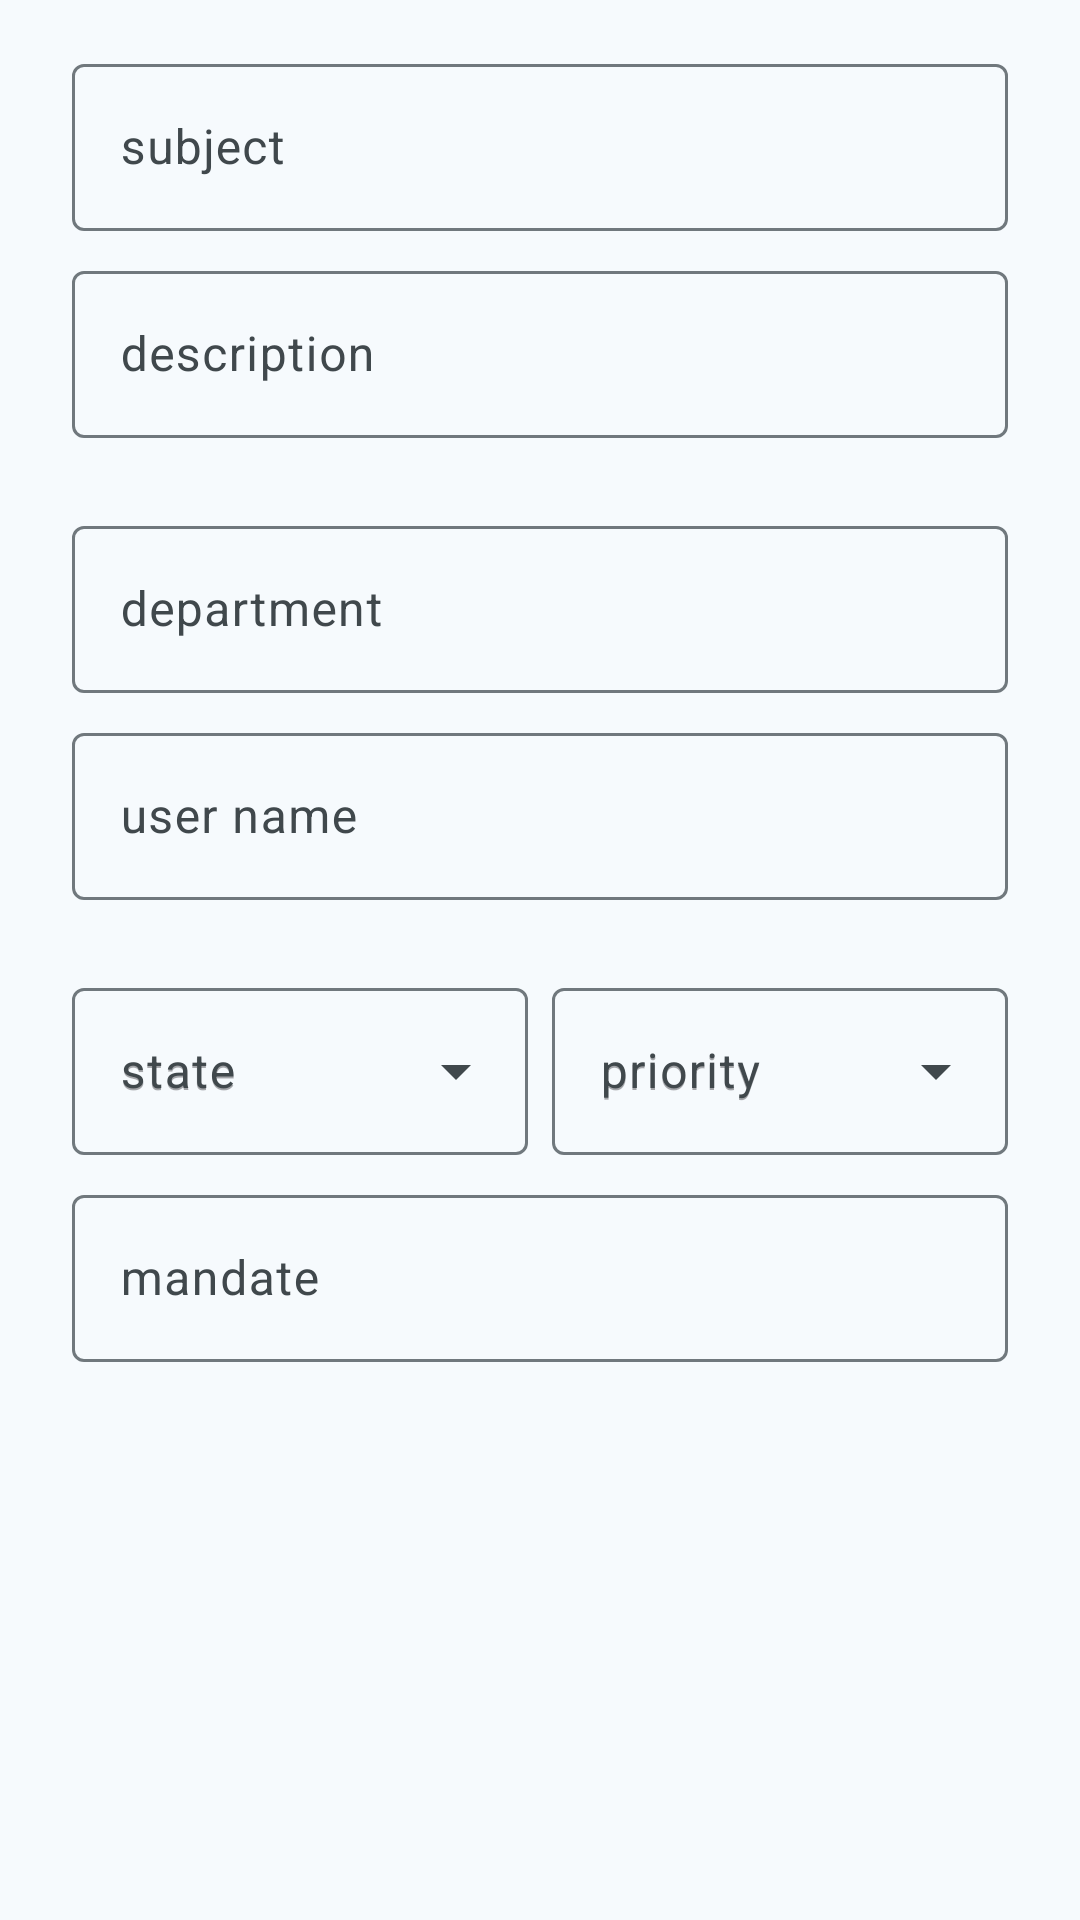

Layout XML and referenced resources for this Android screen:
<!-- AndroidManifest.xml: application theme AppTheme -->
<!-- res/layout/dialog_edit_ticket.xml -->
<?xml version="1.0" encoding="utf-8"?>
<androidx.constraintlayout.widget.ConstraintLayout
    xmlns:android="http://schemas.android.com/apk/res/android"
    xmlns:app="http://schemas.android.com/apk/res-auto"
    android:layout_width="match_parent"
    android:layout_height="match_parent">

    <com.google.android.material.textfield.TextInputLayout
        android:id="@+id/dialog_subject_et_layout"
        android:layout_width="match_parent"
        android:layout_height="wrap_content"
        android:layout_marginLeft="24dp"
        android:layout_marginTop="16dp"
        android:layout_marginRight="24dp"
        app:layout_constraintLeft_toLeftOf="parent"
        app:layout_constraintRight_toRightOf="parent"
        app:layout_constraintTop_toTopOf="parent">

        <com.google.android.material.textfield.TextInputEditText
            android:id="@+id/dialog_subject_editText"
            android:layout_width="match_parent"
            android:layout_height="wrap_content"
            android:hint="subject"
            android:inputType="text" />

    </com.google.android.material.textfield.TextInputLayout>

    <com.google.android.material.textfield.TextInputLayout
        android:id="@+id/dialog_description_et_layout"
        android:layout_width="match_parent"
        android:layout_height="wrap_content"
        android:layout_marginLeft="24dp"
        android:layout_marginTop="8dp"
        android:layout_marginRight="24dp"
        app:layout_constraintLeft_toLeftOf="parent"
        app:layout_constraintRight_toRightOf="parent"
        app:layout_constraintTop_toBottomOf="@id/dialog_subject_et_layout">

        <com.google.android.material.textfield.TextInputEditText
            android:id="@+id/dialog_description_editText"
            android:layout_width="match_parent"
            android:layout_height="wrap_content"
            android:hint="description"
            android:maxLines="5"
            android:inputType="textMultiLine" />

    </com.google.android.material.textfield.TextInputLayout>

    <com.google.android.material.textfield.TextInputLayout
        android:id="@+id/dialog_department_et_layout"
        android:layout_width="match_parent"
        android:layout_height="wrap_content"
        android:layout_marginLeft="24dp"
        android:layout_marginTop="24dp"
        android:layout_marginRight="24dp"
        app:layout_constraintLeft_toLeftOf="parent"
        app:layout_constraintRight_toRightOf="parent"
        app:layout_constraintTop_toBottomOf="@id/dialog_description_et_layout">

        <com.google.android.material.textfield.TextInputEditText
            android:id="@+id/dialog_department_editText"
            android:layout_width="match_parent"
            android:layout_height="wrap_content"
            android:hint="department"
            android:inputType="text" />

    </com.google.android.material.textfield.TextInputLayout>

    <com.google.android.material.textfield.TextInputLayout
        android:id="@+id/dialog_username_et_layout"
        android:layout_width="match_parent"
        android:layout_height="wrap_content"
        android:layout_marginLeft="24dp"
        android:layout_marginTop="8dp"
        android:layout_marginRight="24dp"
        app:layout_constraintLeft_toLeftOf="parent"
        app:layout_constraintRight_toRightOf="parent"
        app:layout_constraintTop_toBottomOf="@id/dialog_department_et_layout">

        <com.google.android.material.textfield.TextInputEditText
            android:id="@+id/dialog_username_editText"
            android:layout_width="match_parent"
            android:layout_height="wrap_content"
            android:hint="user name"
            android:inputType="text" />

    </com.google.android.material.textfield.TextInputLayout>

    <com.google.android.material.textfield.TextInputLayout
        android:id="@+id/dialog_state_menu_ti_layout"
        style="@style/Widget.Material3.TextInputLayout.OutlinedBox.ExposedDropdownMenu"
        android:layout_width="0dp"
        android:layout_height="wrap_content"
        android:layout_marginStart="24dp"
        android:layout_marginTop="24dp"
        android:layout_marginEnd="8dp"
        android:hint="state"
        app:layout_constraintEnd_toStartOf="@id/dialog_priority_menu_ti_layout"
        app:layout_constraintHorizontal_bias="0.6"
        app:layout_constraintStart_toStartOf="parent"
        app:layout_constraintTop_toBottomOf="@+id/dialog_username_et_layout">
        


        <AutoCompleteTextView
            android:id="@+id/dialog_state_menu_text_view"
            android:layout_width="match_parent"
            android:layout_height="match_parent"
            android:hint="state"
            android:inputType="none" />

    </com.google.android.material.textfield.TextInputLayout>


    <com.google.android.material.textfield.TextInputLayout
        android:id="@+id/dialog_priority_menu_ti_layout"
        style="@style/Widget.Material3.TextInputLayout.OutlinedBox.ExposedDropdownMenu"
        android:layout_width="0dp"
        android:layout_height="wrap_content"
        android:layout_marginEnd="24dp"
        android:hint="priority"
        app:layout_constraintEnd_toEndOf="parent"
        app:layout_constraintStart_toEndOf="@id/dialog_state_menu_ti_layout"
        app:layout_constraintTop_toTopOf="@+id/dialog_state_menu_ti_layout">
        


        <AutoCompleteTextView
            android:id="@+id/dialog_priority_menu_text_view"
            android:layout_width="match_parent"
            android:layout_height="match_parent"
            android:hint="priority"
            android:inputType="none" />

    </com.google.android.material.textfield.TextInputLayout>

    <com.google.android.material.textfield.TextInputLayout
        android:id="@+id/dialog_mandate_et_layout"
        android:layout_width="match_parent"
        android:layout_height="wrap_content"
        android:layout_marginLeft="24dp"
        android:layout_marginTop="8dp"
        android:layout_marginRight="24dp"
        app:layout_constraintLeft_toLeftOf="parent"
        app:layout_constraintRight_toRightOf="parent"
        app:layout_constraintTop_toBottomOf="@id/dialog_state_menu_ti_layout">

        <com.google.android.material.textfield.TextInputEditText
            android:id="@+id/dialog_mandate_editText"
            android:layout_width="match_parent"
            android:layout_height="wrap_content"
            android:hint="mandate"
            android:inputType="text" />

    </com.google.android.material.textfield.TextInputLayout>

</androidx.constraintlayout.widget.ConstraintLayout>
<!-- resources referenced by this layout -->
<resources>
  <color name="md_theme_primary">#0F6681</color>
  <color name="md_theme_onPrimary">#FFFFFF</color>
  <color name="md_theme_primaryContainer">#BCE9FF</color>
  <color name="md_theme_onPrimaryContainer">#001F29</color>
  <color name="md_theme_secondary">#4D616B</color>
  <color name="md_theme_onSecondary">#FFFFFF</color>
  <color name="md_theme_secondaryContainer">#D0E6F2</color>
  <color name="md_theme_onSecondaryContainer">#081E27</color>
  <color name="md_theme_tertiary">#5C5B7D</color>
  <color name="md_theme_onTertiary">#FFFFFF</color>
  <color name="md_theme_tertiaryContainer">#E2DFFF</color>
  <color name="md_theme_onTertiaryContainer">#191836</color>
  <color name="md_theme_error">#BA1A1A</color>
  <color name="md_theme_onError">#FFFFFF</color>
  <color name="md_theme_errorContainer">#FFDAD6</color>
  <color name="md_theme_onErrorContainer">#410002</color>
  <color name="md_theme_background">#F6FAFD</color>
  <color name="md_theme_onBackground">#171C1F</color>
  <color name="md_theme_surface">#F6FAFD</color>
  <color name="md_theme_onSurface">#171C1F</color>
  <color name="md_theme_surfaceVariant">#DCE4E9</color>
  <color name="md_theme_onSurfaceVariant">#40484C</color>
  <color name="md_theme_outline">#70787D</color>
  <color name="md_theme_outlineVariant">#C0C8CD</color>
  <color name="md_theme_inverseSurface">#2C3134</color>
  <color name="md_theme_inverseOnSurface">#EDF1F5</color>
  <color name="md_theme_inversePrimary">#8AD0EE</color>
  <color name="md_theme_primaryFixed">#BCE9FF</color>
  <color name="md_theme_onPrimaryFixed">#001F29</color>
  <color name="md_theme_primaryFixedDim">#8AD0EE</color>
  <color name="md_theme_onPrimaryFixedVariant">#004D63</color>
  <color name="md_theme_secondaryFixed">#D0E6F2</color>
  <color name="md_theme_onSecondaryFixed">#081E27</color>
  <color name="md_theme_secondaryFixedDim">#B4CAD5</color>
  <color name="md_theme_onSecondaryFixedVariant">#354A53</color>
  <color name="md_theme_tertiaryFixed">#E2DFFF</color>
  <color name="md_theme_onTertiaryFixed">#191836</color>
  <color name="md_theme_tertiaryFixedDim">#C5C3EA</color>
  <color name="md_theme_onTertiaryFixedVariant">#444364</color>
  <color name="md_theme_surfaceDim">#D6DBDE</color>
  <color name="md_theme_surfaceBright">#F6FAFD</color>
  <color name="md_theme_surfaceContainerLowest">#FFFFFF</color>
  <color name="md_theme_surfaceContainerLow">#F0F4F8</color>
  <color name="md_theme_surfaceContainer">#EAEEF2</color>
  <color name="md_theme_surfaceContainerHigh">#E4E9EC</color>
  <color name="md_theme_surfaceContainerHighest">#DEE3E6</color>
  <color name="colorCustomColor1">#855317</color>
  <color name="colorOnCustomColor1">#FFFFFF</color>
  <color name="colorCustomColor1Container">#FFDCBD</color>
  <color name="colorOnCustomColor1Container">#2C1600</color>
  <color name="colorCustomColor2">#4A662D</color>
  <color name="colorOnCustomColor2">#FFFFFF</color>
  <color name="colorCustomColor2Container">#CBEDA5</color>
  <color name="colorOnCustomColor2Container">#0E2000</color>
</resources>
